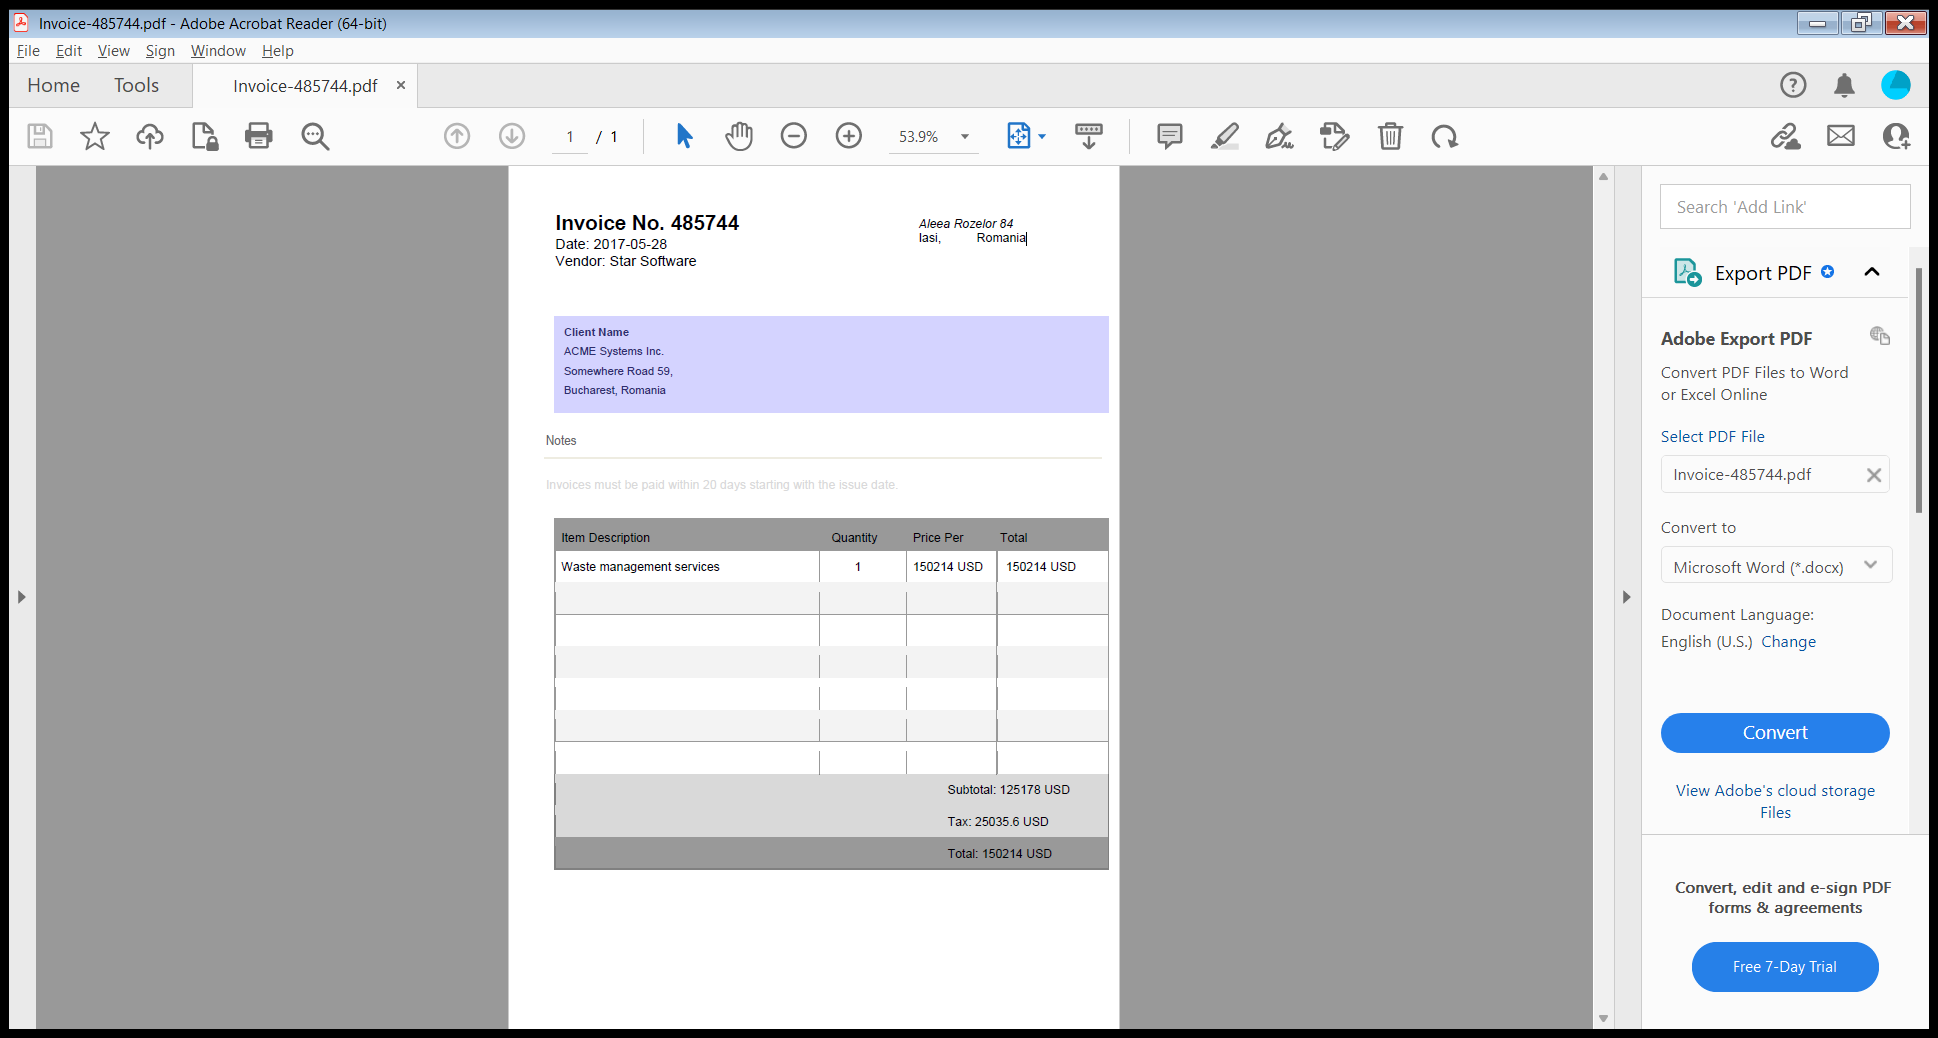
Task: Practice Extract Data From Multiple PDFs
Workflow: Main

Step 1: Use Application: Invoice-485744.pdf - Adobe Acrobat Reader (64-bit) on the element in window 'Invoice-485744.pdf - Adobe Acrobat Reader (64-bit)' (acrobat.exe)

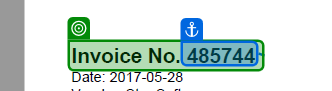
Step 2: get-text from 'Invoice No.'

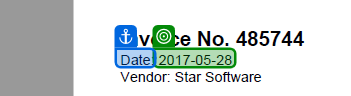
Step 3: get-text from 'Date'

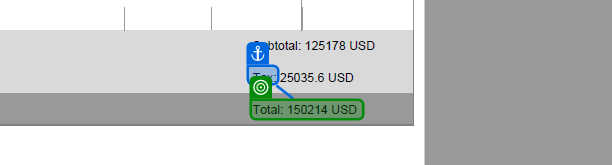
Step 4: get-text from 'Total'